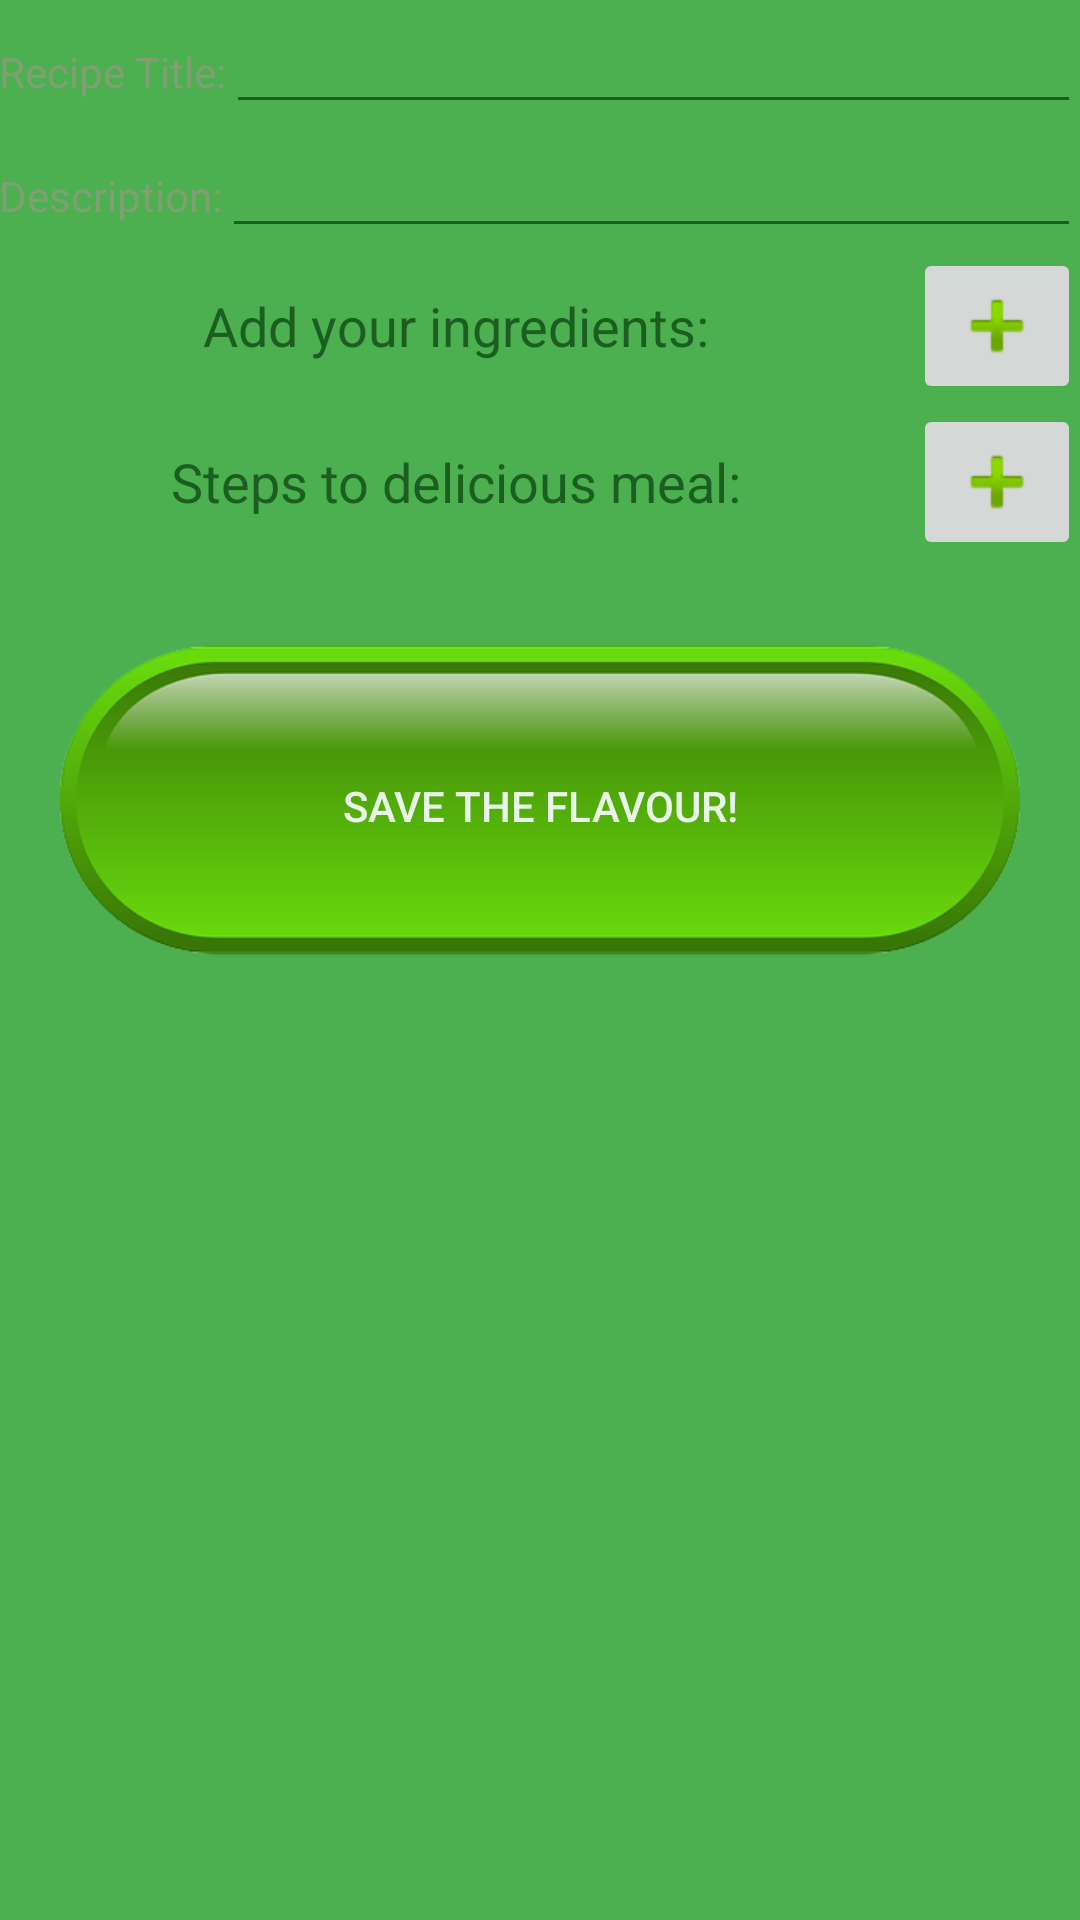

Write the Android layout XML for this screen, with the resource values it uses.
<!-- AndroidManifest.xml: application theme ToolBarTheme -->
<!-- res/layout/activity_add_recipe.xml -->
<RelativeLayout xmlns:android="http://schemas.android.com/apk/res/android"
                xmlns:tools="http://schemas.android.com/tools"
                android:layout_width="match_parent"
                android:layout_height="match_parent"
                android:paddingLeft="@dimen/activity_horizontal_margin"
                android:paddingRight="@dimen/activity_horizontal_margin"
                android:paddingTop="@dimen/activity_vertical_margin"
                android:paddingBottom="@dimen/activity_vertical_margin"
                tools:context="com.example.chowsense.app.AddRecipeActivity">
    <ScrollView
            android:layout_width="match_parent"
            android:layout_height="match_parent"
            android:id="@+id/scrollView"
            android:fillViewport="true">
        <LinearLayout
                android:orientation="vertical"
                android:layout_width="fill_parent"
                android:layout_height="wrap_content"
                android:id="@+id/linearParent">
            <LinearLayout
                    android:orientation="vertical"
                    android:layout_width="fill_parent"
                    android:layout_height="wrap_content"
                    android:id="@+id/linearTop">
                <LinearLayout
                        android:orientation="horizontal"
                        android:layout_width="fill_parent"
                        android:layout_height="fill_parent">
                    <TextView
                            android:layout_width="wrap_content"
                            android:layout_height="wrap_content"
                            android:text="@string/titleText"
                            android:id="@+id/titleTextView" android:textColor="#80A074"/>
                    <EditText
                            android:layout_width="0dp"
                            android:layout_height="wrap_content"
                            android:id="@+id/titleText"
                            android:layout_weight="1.00"
                            android:inputType="text"/>
                </LinearLayout>
                <LinearLayout
                        android:orientation="horizontal"
                        android:layout_width="fill_parent"
                        android:layout_height="fill_parent">
                    <TextView
                            android:layout_width="wrap_content"
                            android:layout_height="wrap_content"
                            android:text="@string/descriptionText"
                            android:id="@+id/descriptionTextView" android:textColor="#80A074"/>
                    <EditText
                            android:layout_width="0dp"
                            android:layout_height="wrap_content"
                            android:inputType="text"
                            android:id="@+id/descriptionText"
                            android:layout_weight="1.00"
                            />
                </LinearLayout>
            </LinearLayout>
            <LinearLayout
                    android:layout_width="match_parent"
                    android:layout_height="wrap_content"
                    android:id="@+id/relativeContainer"
                    android:weightSum="1">

                <TextView android:id="@+id/textView1"
                          android:layout_width="0dp"
                          android:layout_height="fill_parent"
                          android:gravity="center_vertical|center_horizontal"
                          android:text="@string/addIngredientText"
                          android:textAppearance="?android:attr/textAppearanceMedium" android:layout_weight="1.00"/>

                <ImageButton android:id="@+id/btnAdd"
                             android:layout_width="wrap_content"
                             android:layout_height="wrap_content"
                             android:contentDescription="@string/btnAdd"
                             android:src="@android:drawable/ic_input_add" android:cropToPadding="false"/>
            </LinearLayout>
            <LinearLayout android:id="@+id/scrollView1"
                          android:layout_width="match_parent"
                          android:layout_height="wrap_content"
                    >
                <LinearLayout android:id="@+id/linearLayoutForm"
                              android:layout_width="match_parent"
                              android:layout_height="wrap_content"
                              android:orientation="vertical">
                </LinearLayout>
            </LinearLayout>
            <LinearLayout
                    android:layout_width="match_parent"
                    android:layout_height="wrap_content"
                    android:id="@+id/stepContainer"
                    android:weightSum="1">

                <TextView android:id="@+id/stepTextView"
                          android:layout_width="0dp"
                          android:layout_height="fill_parent"
                          android:gravity="center_vertical|center_horizontal"
                          android:text="@string/addStepsText"
                          android:textAppearance="?android:attr/textAppearanceMedium" android:layout_weight="1.00"/>

                <ImageButton android:id="@+id/btnAddStep"
                             android:layout_width="wrap_content"
                             android:layout_height="wrap_content"
                             android:contentDescription="@string/btnAdd"
                             android:src="@android:drawable/ic_input_add"/>
            </LinearLayout>
            <LinearLayout android:id="@+id/scrollView2"
                          android:layout_width="match_parent"
                          android:layout_height="wrap_content"
                    >
                <LinearLayout android:id="@+id/stepLinearLayoutForm"
                              android:layout_width="match_parent"
                              android:layout_height="wrap_content"
                              android:orientation="vertical">
                </LinearLayout>
            </LinearLayout>


            <Button
                    android:layout_width="wrap_content"
                    android:layout_height="wrap_content"
                    android:text="@string/saveButton"
                    android:id="@+id/saveRecipeButton"
                    android:onClick="saveRecipe"
                    android:layout_gravity="center_horizontal"
                    style="@android:style/ButtonBar" android:background="@drawable/bottom_bar"/>
        </LinearLayout>
    </ScrollView>
</RelativeLayout>
<!-- resources referenced by this layout -->
<resources>
  <!-- drawable bottom_bar: png bitmap (drawable-mdpi, 41197 bytes) -->
  <string name="addIngredientText">Add your ingredients:</string>
  <string name="addStepsText">Steps to delicious meal:</string>
  <string name="btnAdd">Add</string>
  <string name="descriptionText">Description:</string>
  <string name="saveButton">Save The Flavour!</string>
  <string name="titleText">Recipe Title:</string>
  <style name="ToolBarTheme" parent="Base.V7.Theme.AppCompat.Light">
  
          
          
          <item name="colorPrimary">#4CAF50</item>
          <item name="android:color">#E8F5E9</item>
          <item name="android:colorBackground">#4CAF50</item>
  
  
          
          <item name="colorPrimaryDark">#2E7D32</item>
          <item name="android:textColorPrimary">#E8F5E9</item>
          <item name="android:textColorSecondary">#1B5E20</item>
          
          <item name="colorAccent">#A5D6A7</item>
          
          
          <item name="toolbarStyle">@style/Widget.AppCompat.Toolbar</item>
          <item name="toolbarNavigationButtonStyle">@style/Widget.AppCompat.Toolbar.Button.Navigation</item>
          <item name="android:editTextStyle">@style/Widget.AppCompat.EditText</item>
          <item name="editTextBackground">@drawable/abc_edit_text_material</item>
          <item name="editTextColor">?android:attr/textColorPrimary</item>
  
  
      </style>
</resources>
